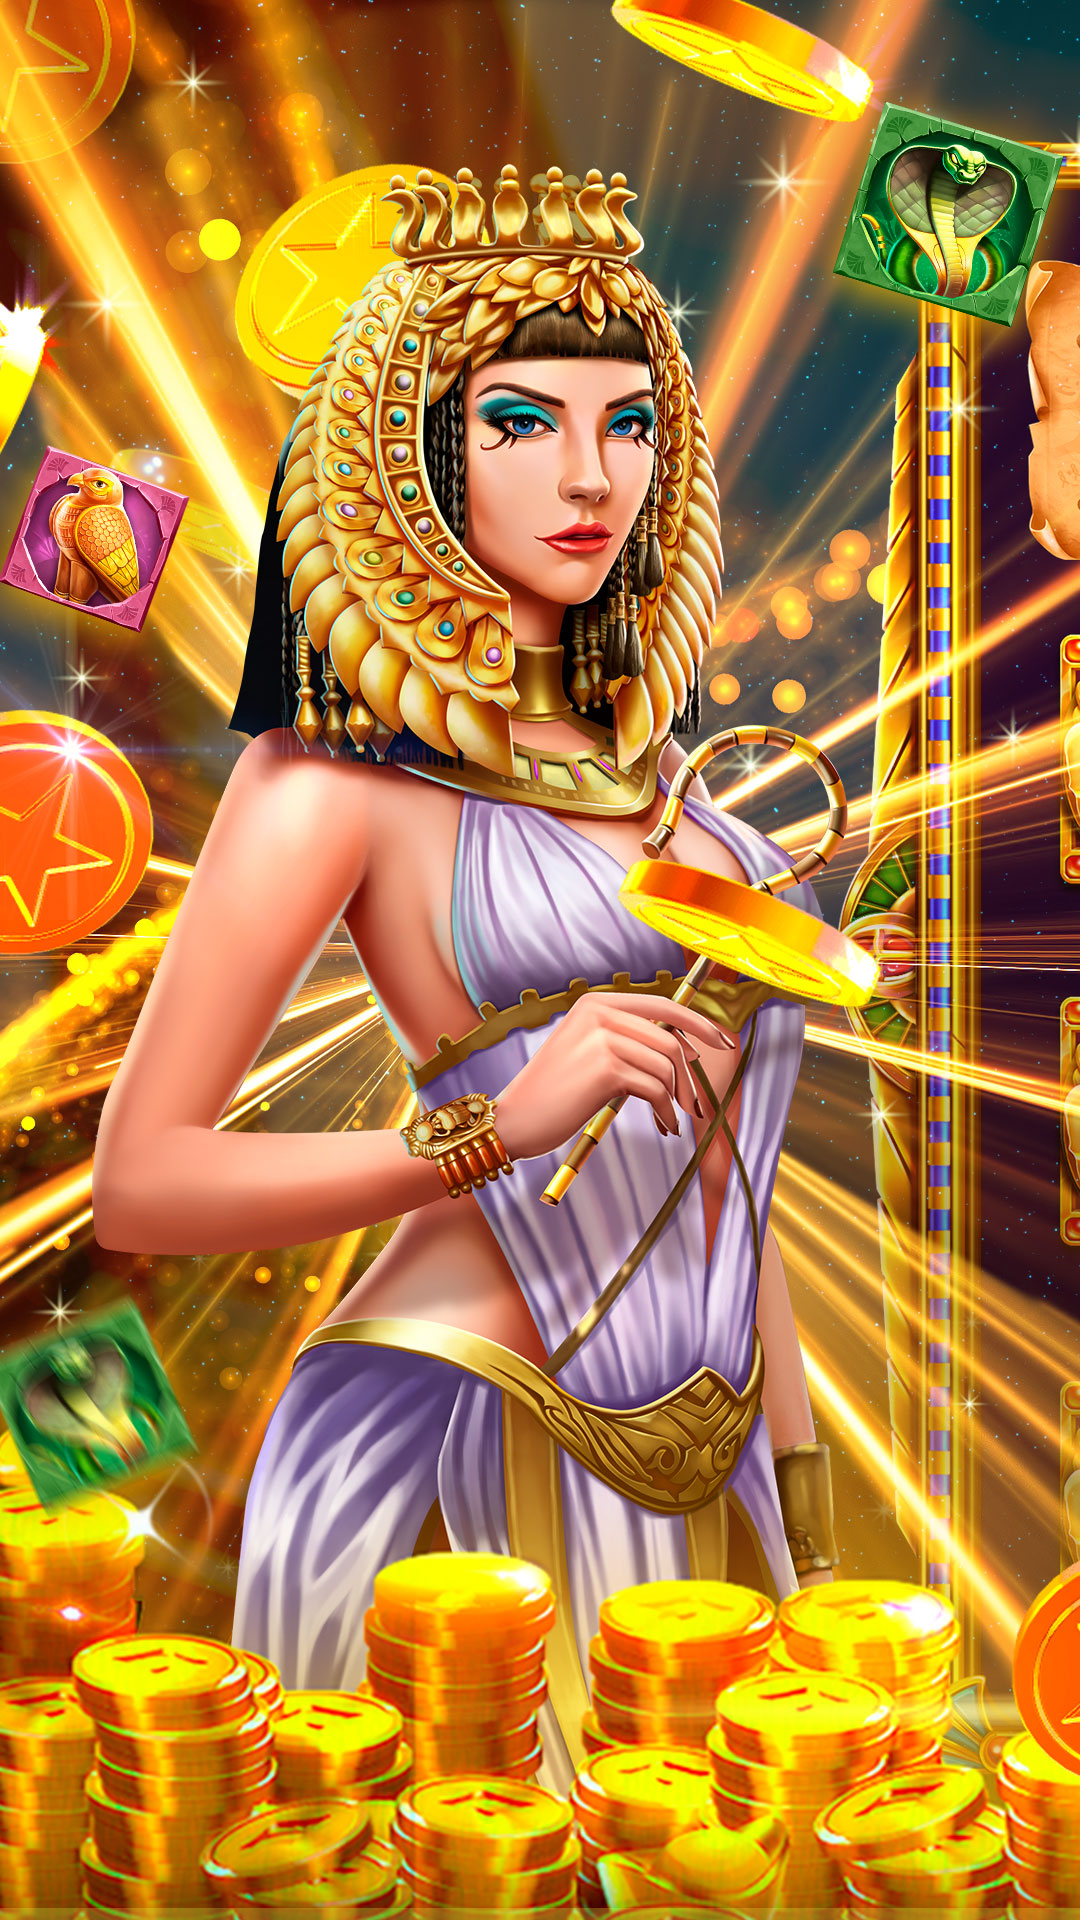

Here is an Android app screen rendered from its layout file. Give the layout XML and the strings, colors and styles it references.
<!-- AndroidManifest.xml: application theme Theme.PharaohCobra -->
<!-- res/layout/activity_load_cobra.xml -->
<?xml version="1.0" encoding="utf-8"?>
<androidx.constraintlayout.widget.ConstraintLayout xmlns:android="http://schemas.android.com/apk/res/android"
    xmlns:app="http://schemas.android.com/apk/res-auto"
    xmlns:tools="http://schemas.android.com/tools"
    android:layout_width="match_parent"
    android:layout_height="match_parent"
    android:background="@drawable/backround_loading"
    tools:context=".view.LoadCobraActivity">

    <com.google.android.material.progressindicator.LinearProgressIndicator
        android:layout_width="match_parent"
        android:layout_height="wrap_content"
        android:indeterminate="true"
        app:indicatorColor="@color/yellow"
        app:layout_constraintBottom_toBottomOf="parent"
        app:layout_constraintEnd_toEndOf="parent"
        app:layout_constraintStart_toStartOf="parent" />

</androidx.constraintlayout.widget.ConstraintLayout>
<!-- resources referenced by this layout -->
<resources>
  <color name="yellow">#eeff41</color>
  <!-- drawable backround_loading: jpg bitmap (drawable, 567586 bytes) -->
  <style name="Theme.PharaohCobra" parent="Theme.MaterialComponents.DayNight.NoActionBar">
          
          <item name="colorPrimary">@color/purple_500</item>
          <item name="colorPrimaryVariant">@color/yellow</item>
          <item name="colorOnPrimary">@color/white</item>
          
          <item name="colorSecondary">@color/teal_200</item>
          <item name="colorSecondaryVariant">@color/teal_700</item>
          <item name="colorOnSecondary">@color/black</item>
          
          <item name="android:statusBarColor" tools:targetApi="l">?attr/colorPrimaryVariant</item>
          
      </style>
  <color name="purple_500">#FF6200EE</color>
  <color name="white">#FFFFFFFF</color>
  <color name="teal_200">#FF03DAC5</color>
  <color name="teal_700">#FF018786</color>
  <color name="black">#FF000000</color>
</resources>
